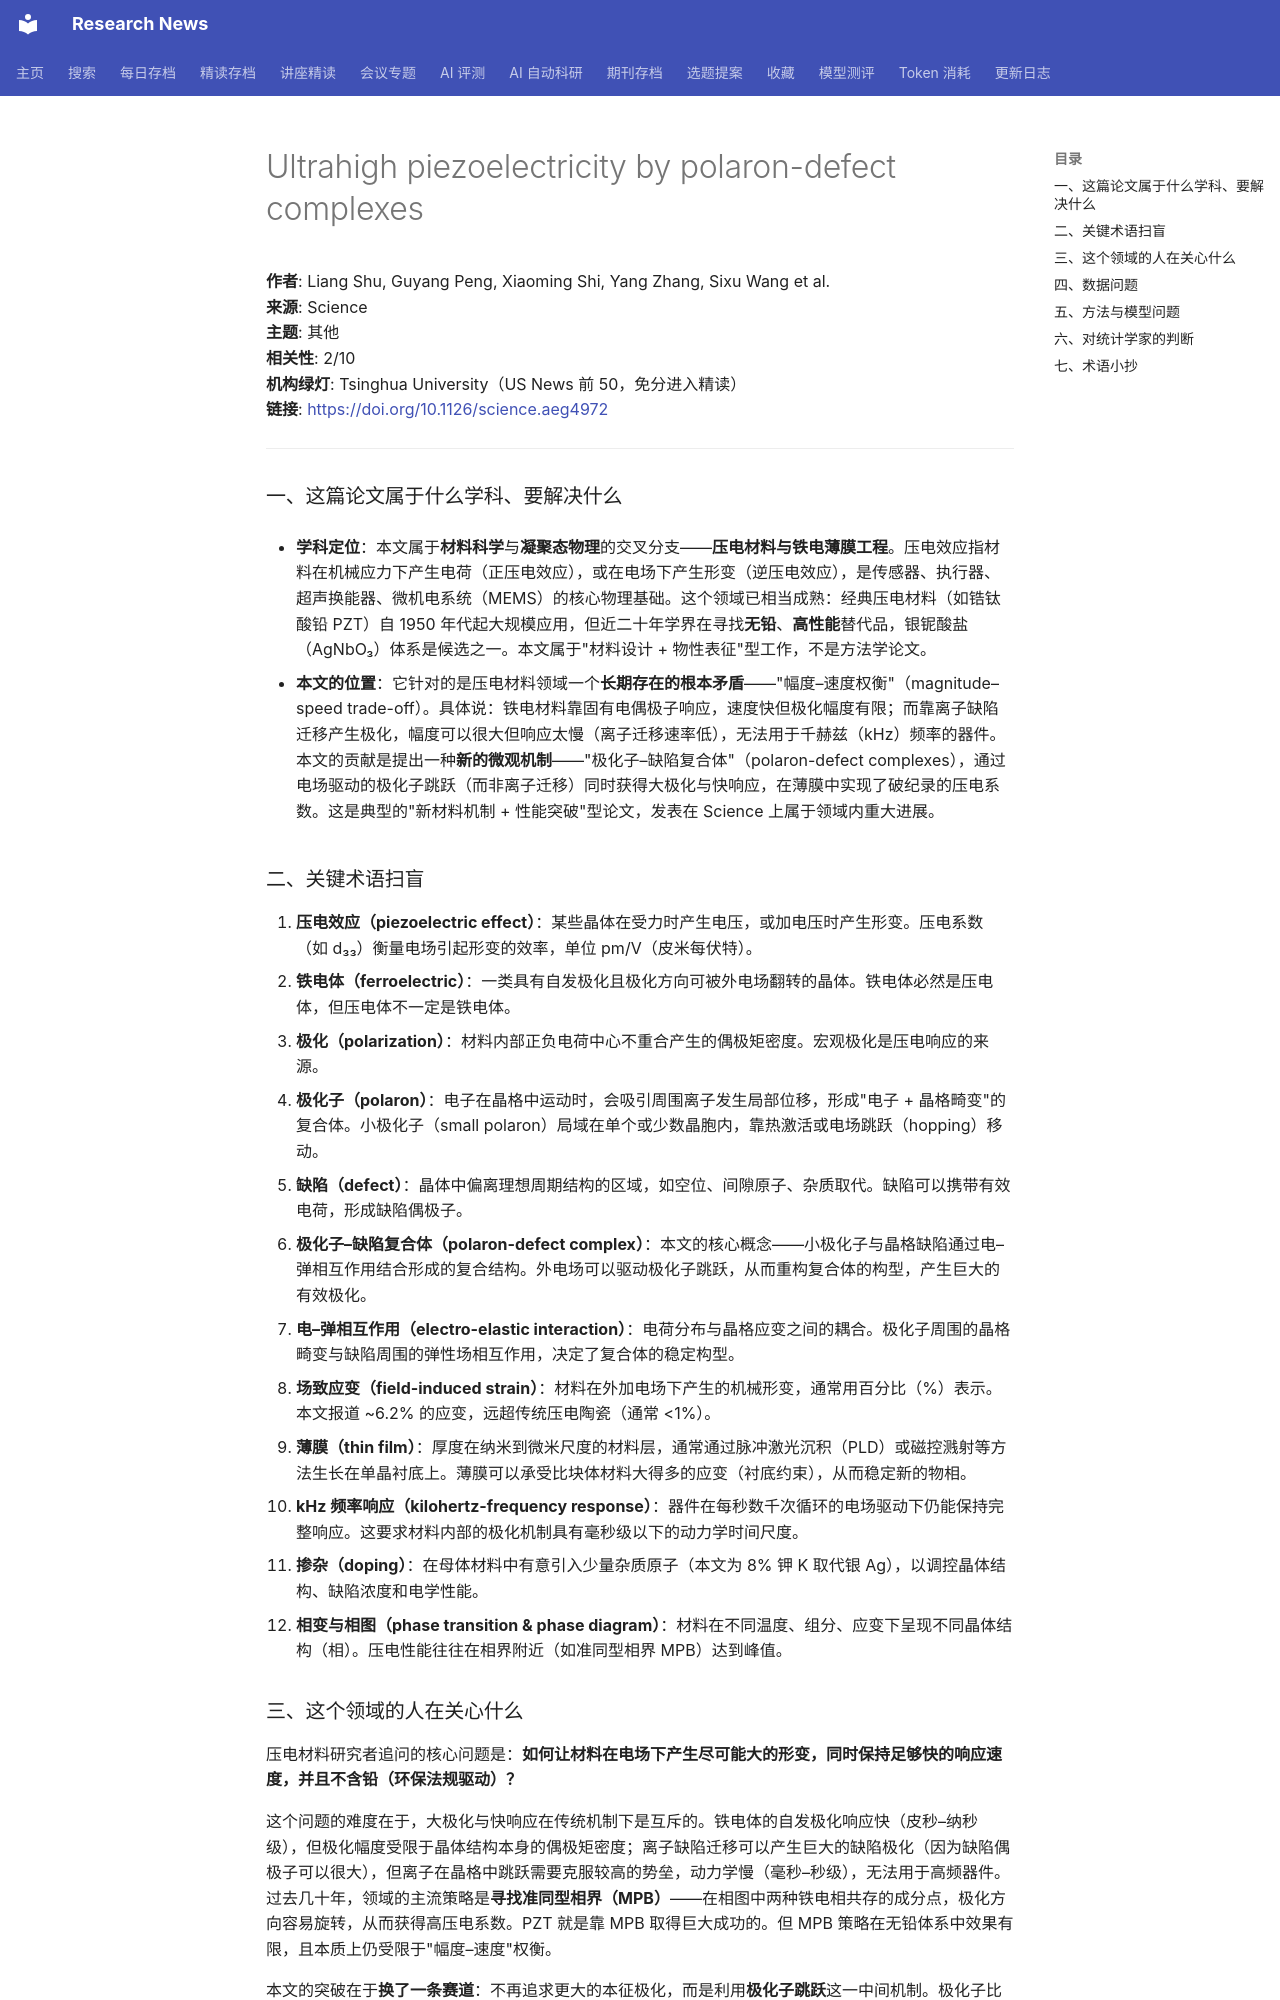

repository: cxy0714/research-news · page: deep_reads/2026-10-13-10.1126_science.aeg4972/index.html · generator: mkdocs

# Ultrahigh piezoelectricity by polaron-defect complexes

**作者**: Liang Shu, Guyang Peng, Xiaoming Shi, Yang Zhang, Sixu Wang et al.  
**来源**: Science  
**主题**: 其他  
**相关性**: 2/10  
**机构绿灯**: Tsinghua University（US News 前 50，免分进入精读）  
**链接**: <https://doi.org/10.1126/science.aeg4972>

---

### 一、这篇论文属于什么学科、要解决什么

- **学科定位**：本文属于**材料科学**与**凝聚态物理**的交叉分支——**压电材料与铁电薄膜工程**。压电效应指材料在机械应力下产生电荷（正压电效应），或在电场下产生形变（逆压电效应），是传感器、执行器、超声换能器、微机电系统（MEMS）的核心物理基础。这个领域已相当成熟：经典压电材料（如锆钛酸铅 PZT）自 1950 年代起大规模应用，但近二十年学界在寻找**无铅**、**高性能**替代品，银铌酸盐（AgNbO₃）体系是候选之一。本文属于"材料设计 + 物性表征"型工作，不是方法学论文。

- **本文的位置**：它针对的是压电材料领域一个**长期存在的根本矛盾**——"幅度–速度权衡"（magnitude–speed trade-off）。具体说：铁电材料靠固有电偶极子响应，速度快但极化幅度有限；而靠离子缺陷迁移产生极化，幅度可以很大但响应太慢（离子迁移速率低），无法用于千赫兹（kHz）频率的器件。本文的贡献是提出一种**新的微观机制**——"极化子–缺陷复合体"（polaron-defect complexes），通过电场驱动的极化子跳跃（而非离子迁移）同时获得大极化与快响应，在薄膜中实现了破纪录的压电系数。这是典型的"新材料机制 + 性能突破"型论文，发表在 Science 上属于领域内重大进展。

### 二、关键术语扫盲

1. **压电效应（piezoelectric effect）**：某些晶体在受力时产生电压，或加电压时产生形变。压电系数（如 d₃₃）衡量电场引起形变的效率，单位 pm/V（皮米每伏特）。
2. **铁电体（ferroelectric）**：一类具有自发极化且极化方向可被外电场翻转的晶体。铁电体必然是压电体，但压电体不一定是铁电体。
3. **极化（polarization）**：材料内部正负电荷中心不重合产生的偶极矩密度。宏观极化是压电响应的来源。
4. **极化子（polaron）**：电子在晶格中运动时，会吸引周围离子发生局部位移，形成"电子 + 晶格畸变"的复合体。小极化子（small polaron）局域在单个或少数晶胞内，靠热激活或电场跳跃（hopping）移动。
5. **缺陷（defect）**：晶体中偏离理想周期结构的区域，如空位、间隙原子、杂质取代。缺陷可以携带有效电荷，形成缺陷偶极子。
6. **极化子–缺陷复合体（polaron-defect complex）**：本文的核心概念——小极化子与晶格缺陷通过电–弹相互作用结合形成的复合结构。外电场可以驱动极化子跳跃，从而重构复合体的构型，产生巨大的有效极化。
7. **电–弹相互作用（electro-elastic interaction）**：电荷分布与晶格应变之间的耦合。极化子周围的晶格畸变与缺陷周围的弹性场相互作用，决定了复合体的稳定构型。
8. **场致应变（field-induced strain）**：材料在外加电场下产生的机械形变，通常用百分比（%）表示。本文报道 ~6.2% 的应变，远超传统压电陶瓷（通常 <1%）。
9. **薄膜（thin film）**：厚度在纳米到微米尺度的材料层，通常通过脉冲激光沉积（PLD）或磁控溅射等方法生长在单晶衬底上。薄膜可以承受比块体材料大得多的应变（衬底约束），从而稳定新的物相。
10. **kHz 频率响应（kilohertz-frequency response）**：器件在每秒数千次循环的电场驱动下仍能保持完整响应。这要求材料内部的极化机制具有毫秒级以下的动力学时间尺度。
11. **掺杂（doping）**：在母体材料中有意引入少量杂质原子（本文为 8% 钾 K 取代银 Ag），以调控晶体结构、缺陷浓度和电学性能。
12. **相变与相图（phase transition & phase diagram）**：材料在不同温度、组分、应变下呈现不同晶体结构（相）。压电性能往往在相界附近（如准同型相界 MPB）达到峰值。
